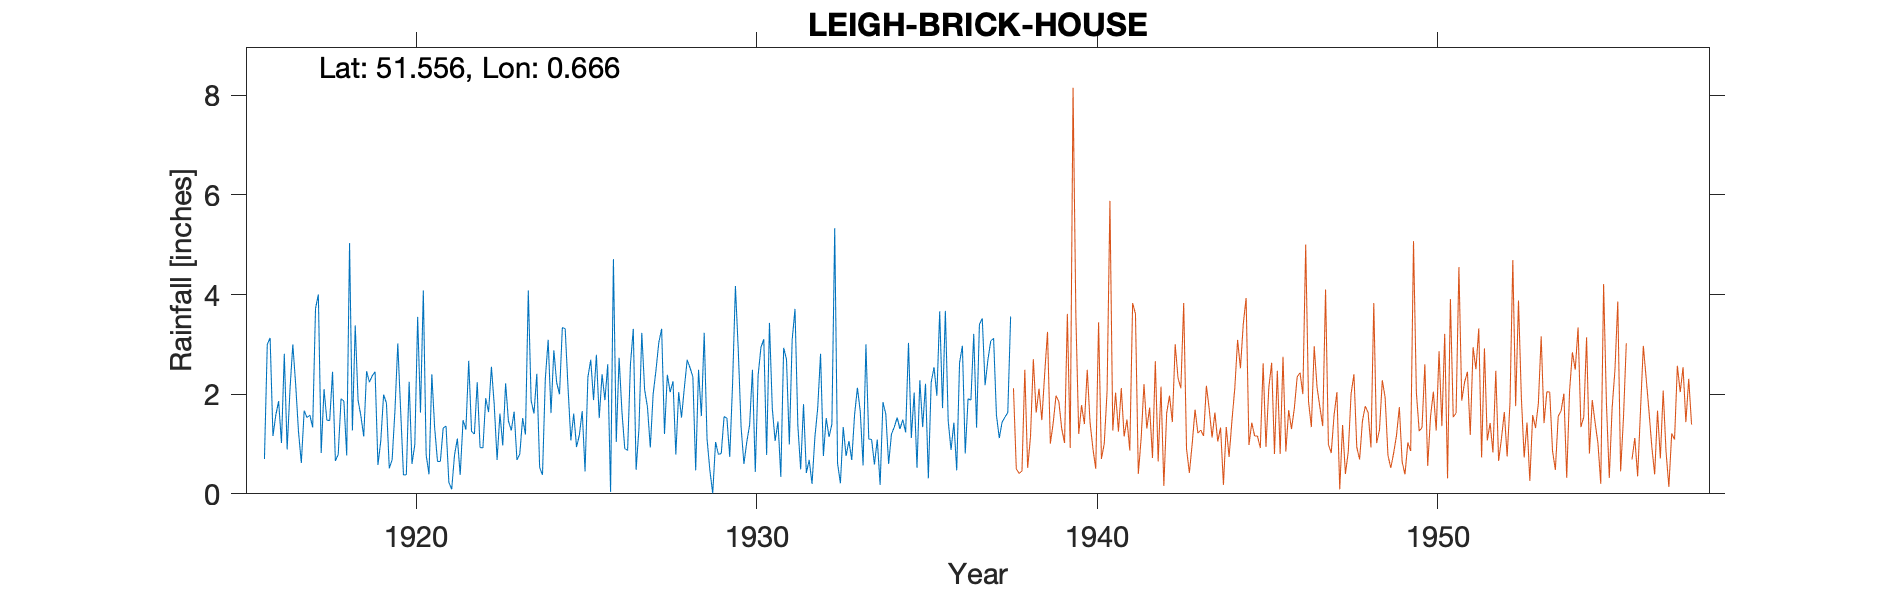

The table this chart was drawn from, first rows:
LEIGH-BRICK-HOUSE, , , , , , , , , , , , , , , , , , , , , , , 
Grid ref, TQ849875, Long, 0.6658, Lat, 51.56, Elevation, 136, ft, , , , , , , , , , , , , , , 
Station no, 1254, , , , , , , , , , , , , , , , , , , , , , 
, 1910, 1911, 1912, 1913, 1914, 1915, 1916, 1917, 1918, 1919, 1920, 1921, 1922, 1923, 1924, 1925, 1926, 1927, 1928, 1929, 1930, 1931, 1932
January, , , , , , , 0.7, 1.25, 2.45, 2.46, 1.68, 1.32, 2.67, 0.97, 2.41, 1.07, 1.88, 1.31, 2.26, 1.1, 1.34, 1.06, 0.68
February, , , , , , , 3, 0.62, 0.66, 2.24, 0.38, 0.65, 1.25, 2.22, 0.53, 1.61, 2.6, 3.23, 0.79, 0.47, 0.6, 1.45, 0.2
March, , , , , , , 3.13, 1.67, 0.79, 2.37, 0.38, 0.65, 1.2, 1.46, 0.38, 0.94, 0.04, 2.09, 2.04, 0.01, 1.04, 0.34, 1.13
April, , , , , , , 1.16, 1.53, 1.91, 2.45, 2.25, 1.32, 2.24, 1.27, 2.31, 1.18, 4.71, 1.74, 1.53, 1.04, 1.38, 2.93, 1.72
May, , , , , , , 1.58, 1.58, 1.86, 0.58, 0.6, 1.36, 0.93, 1.65, 3.09, 1.66, 1.04, 0.93, 2.13, 0.79, 2.49, 2.7, 2.81
June, , , , , , , 1.86, 1.33, 0.77, 1.06, 0.99, 0.23, 0.92, 0.68, 1.62, 0.45, 2.73, 2, 2.69, 0.81, 0.44, 0.99, 0.76
July, , , , , , , 1.02, 3.72, 5.03, 1.99, 3.55, 0.09, 1.92, 0.8, 2.88, 2.34, 1.65, 2.48, 2.53, 1.55, 2.38, 3.09, 1.52
August, , , , , , , 2.81, 4, 1.27, 1.82, 1.63, 0.78, 1.64, 1.52, 2.23, 2.69, 0.91, 3.04, 2.35, 1.52, 2.94, 3.71, 1.14
September, , , , , , , 0.89, 0.82, 3.38, 0.51, 4.08, 1.11, 2.55, 1.19, 2, 1.88, 0.87, 3.31, 0.47, 0.74, 3.1, 1.37, 1.4
October, , , , , , , 2.09, 2.1, 1.88, 0.68, 0.78, 0.38, 1.78, 4.08, 3.34, 2.79, 2.6, 1.2, 2.49, 2.21, 0.78, 0.49, 5.33
November, , , , , , , 3, 1.48, 1.56, 1.67, 0.39, 1.48, 0.68, 1.87, 3.31, 1.52, 3.31, 2.39, 1.56, 4.17, 3.43, 1.8, 0.61
December, , , , , , , 2.2, 1.47, 1.15, 3.02, 2.4, 1.29, 1.61, 1.61, 2.13, 2.4, 0.48, 2.04, 3.23, 2.89, 1.71, 0.42, 0.21
Total, , , , , , , 23.44, 21.57, 22.71, 20.85, 19.11, 10.66, 19.39, 19.32, 26.23, 20.53, 22.82, 25.76, 24.07, 17.3, 21.63, 20.35, 17.51
1917 Dec IDR, , , , , , , , , , , , , , , , , , , , , , , 
Station renumbered 1938, , , , , , , , , , , , , , , , , , , , , , , 
